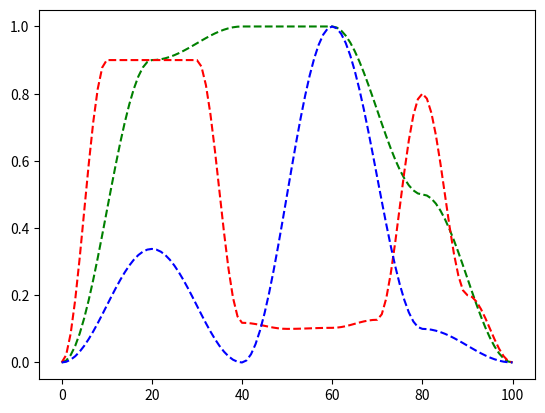

Here is the Python script that generated this plot:
import numpy as np
import matplotlib.pyplot as plt
import numpy.polynomial as poly

def controller(locations, magnitudes):
    locs = np.array(locations)
    vals = np.array(magnitudes)

    # Check locs are ordered
    n_points = len(locs)
    if not (all(locs[i] <= locs[i + 1]) for i in range(n_points - 1)):
        raise Exception('Need ordered list of point locations.')

    # Check values within bounds
    if not (max(vals) <= 1 and min(vals) >= 0):
        raise Exception('Controls must be bounded within 0 and 1.')

    x = np.linspace(0, 100, 101)
    y = np.linspace(0, 100, 101)

    y[0] = vals[0]
    for i in range(0, n_points - 1):
        x_dist = locs[i + 1] - locs[i]
        if x_dist > 0:
            x_range = np.linspace(1, x_dist, x_dist)
            lam = np.pi/x_dist
            magnitude = (vals[i+1] - vals[i])/2
            v_offset = magnitude + vals[i]
            freq_offset = -np.pi/2
            y[locs[i] + 1:locs[i+1] + 1] = magnitude*np.sin(lam * x_range + freq_offset) + v_offset

    return x, y

if __name__ == "__main__":
    locations = [0, 20, 40, 60, 80, 100]
    values = [0, 0.9, 1, 1.0, 0.5, 0]
    locs2 = [0, 10, 20, 30, 40, 50, 60, 70, 80, 90, 100]
    values2 = [0, 0.9,
        0.9,
        0.9,
        0.1181,
        0.1,
        0.1031,
        0.1271,
        0.8,
        0.2001, 
        0
    ]
    locs3 = [0, 20, 40, 60, 80, 100]
    values3 = [0, 0.338, 0.0, 1.0, 0.1, 0]
    xc, yc = controller(locations, values)
    xp, yp = controller(locs2, values2)
    xd, yd = controller(locs3, values3)
    #plt.plot(locations, values, 'b--')
    plt.plot(xc, yc, 'g--')
    plt.plot(xp, yp, 'r--')
    plt.plot(xd, yd, 'b--')
    plt.show()
